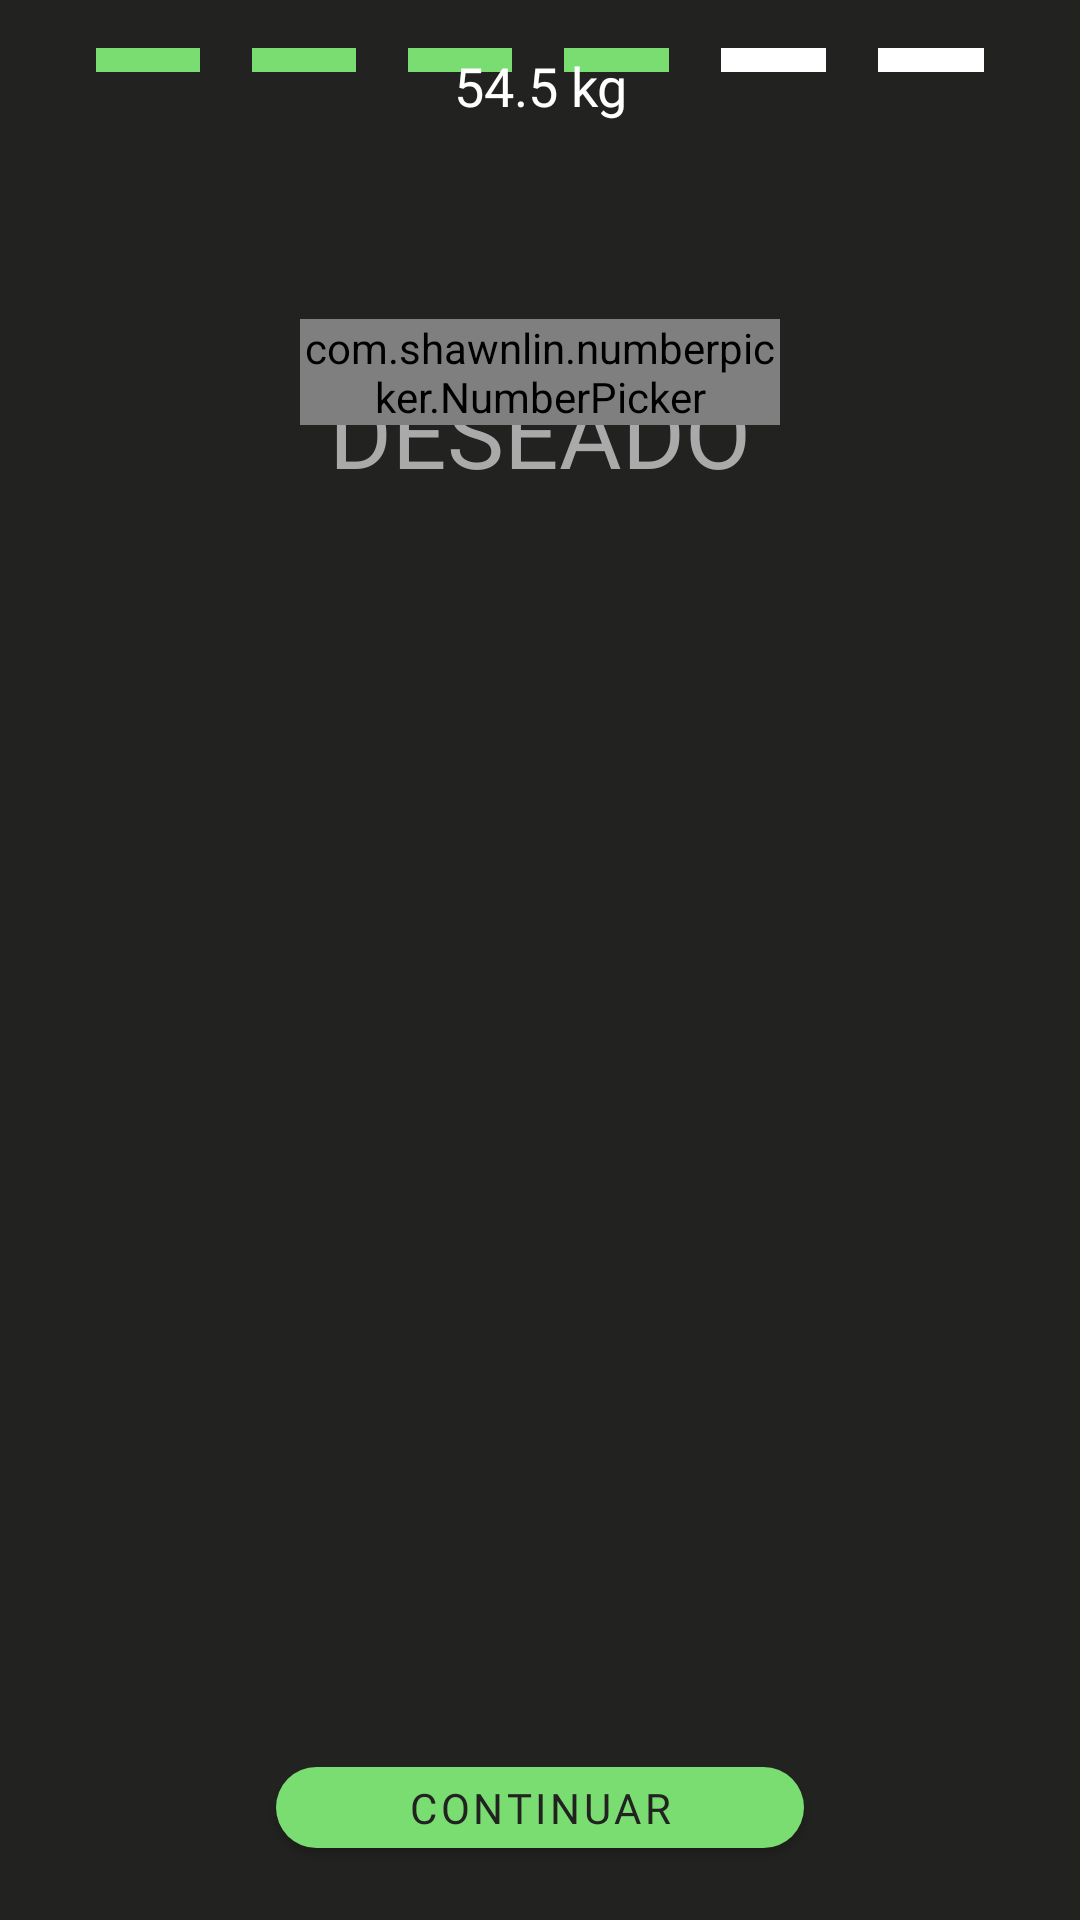

Layout XML and referenced resources for this Android screen:
<!-- AndroidManifest.xml: application theme Theme.CoachApp -->
<!-- res/layout/fragment_peso_deseado.xml -->
<?xml version="1.0" encoding="utf-8"?>
<androidx.constraintlayout.widget.ConstraintLayout xmlns:android="http://schemas.android.com/apk/res/android"
    xmlns:tools="http://schemas.android.com/tools"
    android:layout_width="match_parent"
    android:layout_height="match_parent"
    xmlns:app="http://schemas.android.com/apk/res-auto"
    tools:context=".PesoDeseadoFragment"
    android:background="@color/background">

    <androidx.appcompat.widget.LinearLayoutCompat
        android:id="@+id/llStepper"
        android:layout_width="0dp"
        android:layout_height="wrap_content"
        app:layout_constraintTop_toTopOf="parent"
        app:layout_constraintStart_toStartOf="parent"
        app:layout_constraintEnd_toEndOf="parent"
        android:layout_marginTop="16dp"
        android:layout_marginStart="32dp"
        android:layout_marginEnd="32dp"
        android:weightSum="17">

        <View
            android:layout_width="0dp"
            android:layout_height="8dp"
            android:background="@color/main_action_color"
            android:layout_weight="2"/>

        <View
            android:layout_width="0dp"
            android:layout_height="8dp"
            android:background="@color/background"
            android:layout_weight="1"/>

        <View
            android:layout_width="0dp"
            android:layout_height="8dp"
            android:background="@color/main_action_color"
            android:layout_weight="2"/>

        <View
            android:layout_width="0dp"
            android:layout_height="8dp"
            android:background="@color/background"
            android:layout_weight="1"/>

        <View
            android:layout_width="0dp"
            android:layout_height="8dp"
            android:background="@color/main_action_color"
            android:layout_weight="2"/>

        <View
            android:layout_width="0dp"
            android:layout_height="8dp"
            android:background="@color/background"
            android:layout_weight="1"/>

        <View
            android:layout_width="0dp"
            android:layout_height="8dp"
            android:background="@color/main_action_color"
            android:layout_weight="2"/>

        <View
            android:layout_width="0dp"
            android:layout_height="8dp"
            android:background="@color/background"
            android:layout_weight="1"/>

        <View
            android:layout_width="0dp"
            android:layout_height="8dp"
            android:background="@color/white"
            android:layout_weight="2"/>

        <View
            android:layout_width="0dp"
            android:layout_height="8dp"
            android:background="@color/background"
            android:layout_weight="1"/>

        <View
            android:layout_width="0dp"
            android:layout_height="8dp"
            android:background="@color/white"
            android:layout_weight="2"/>

        <View
            android:layout_width="0dp"
            android:layout_height="8dp"
            android:background="@color/background"
            android:layout_weight="1"/>

    </androidx.appcompat.widget.LinearLayoutCompat>

    <TextView
        android:id="@+id/tvEdad"
        style="@style/QuestionText"
        android:layout_width="0dp"
        android:layout_height="wrap_content"
        android:text="@string/pregunta_peso_actual"
        android:layout_marginTop="16dp"
        app:layout_constraintTop_toBottomOf="@+id/llStepper"
        app:layout_constraintStart_toStartOf="parent"
        app:layout_constraintEnd_toEndOf="parent"
        app:layout_constraintBottom_toTopOf="@id/ivEdad" />

    <ImageView
        android:id="@+id/ivEdad"
        android:layout_width="0dp"
        android:layout_height="164dp"
        android:src="@drawable/ic_peso"
        app:layout_constraintTop_toBottomOf="@+id/tvEdad"
        app:layout_constraintStart_toStartOf="parent"
        app:layout_constraintEnd_toEndOf="parent"
        app:layout_constraintBottom_toTopOf="@id/llBotones"
        android:layout_marginStart="48dp"
        android:layout_marginEnd="48dp"/>

    <TextView
        android:id="@+id/tvSeleccionPesoActual"
        style="@style/HighlightText"
        android:layout_width="wrap_content"
        android:layout_height="wrap_content"
        app:layout_constraintTop_toTopOf="@id/ivEdad"
        app:layout_constraintBottom_toBottomOf="@id/ivEdad"
        app:layout_constraintStart_toStartOf="@id/ivEdad"
        app:layout_constraintEnd_toEndOf="@id/ivEdad"
        android:textColor="@color/white"
        android:layout_marginTop="24dp"
        android:text="54.5 kg" />

    <TextView
        android:id="@+id/tvPesoActualLabel"
        style="@style/QuestionText"
        android:layout_width="wrap_content"
        android:layout_height="wrap_content"
        app:layout_constraintTop_toBottomOf="@id/ivEdad"
        app:layout_constraintStart_toStartOf="parent"
        app:layout_constraintEnd_toEndOf="parent"
        android:layout_marginTop="24dp"
        android:text="DESEADO" />

    <androidx.appcompat.widget.LinearLayoutCompat
        android:id="@+id/llBotones"
        android:layout_width="0dp"
        android:layout_height="wrap_content"
        android:orientation="horizontal"
        app:layout_constraintTop_toBottomOf="@id/ivEdad"
        app:layout_constraintBottom_toTopOf="@id/btnContinuar"
        app:layout_constraintStart_toStartOf="@id/btnContinuar"
        app:layout_constraintEnd_toEndOf="@id/btnContinuar">

        <com.shawnlin.numberpicker.NumberPicker
            android:id="@+id/npPesoUnidades"
            android:layout_width="wrap_content"
            android:layout_height="wrap_content"
            android:layout_margin="8dp"
            app:np_dividerColor="@color/background"
            app:np_min="1"
            app:np_max="200"
            app:np_textColor="@android:color/darker_gray"
            app:np_selectedTextColor="@color/white"
            />

        <View
            android:layout_width="1dp"
            android:layout_height="1dp"
            android:background="@color/white"
            android:layout_gravity="center"/>

        <com.shawnlin.numberpicker.NumberPicker
            android:id="@+id/npPesoDecimales"
            android:layout_width="wrap_content"
            android:layout_height="wrap_content"
            android:layout_margin="8dp"
            app:np_dividerColor="@color/background"
            app:np_min="1"
            app:np_max="200"
            app:np_textColor="@android:color/darker_gray"
            app:np_selectedTextColor="@color/white"
            />

        <com.shawnlin.numberpicker.NumberPicker
            android:id="@+id/npUnidadesPeso"
            android:layout_width="wrap_content"
            android:layout_height="wrap_content"
            android:layout_margin="8dp"
            app:np_dividerColor="@color/background"
            app:np_textColor="@android:color/darker_gray"
            app:np_selectedTextColor="@color/white" />

    </androidx.appcompat.widget.LinearLayoutCompat>


    <Button
        android:id="@+id/btnContinuar"
        style="@style/PrimaryButton"
        android:text="@string/btn_continuar"
        android:layout_width="0dp"
        android:layout_height="wrap_content"
        android:layout_marginStart="92dp"
        android:layout_marginEnd="92dp"
        android:layout_marginBottom="24dp"
        app:layout_constraintBottom_toBottomOf="parent"
        app:layout_constraintStart_toStartOf="parent"
        app:layout_constraintEnd_toEndOf="parent"/>

</androidx.constraintlayout.widget.ConstraintLayout>
<!-- resources referenced by this layout -->
<resources>
  <color name="background">#222220</color>
  <color name="main_action_color">#79dd72</color>
  <color name="white">#FFFFFFFF</color>
  <string name="btn_continuar">CONTINUAR</string>
  <string name="pregunta_peso_actual">Peso</string>
  <style name="HighlightText" parent="Widget.MaterialComponents.TextView">
          <item name="android:textColor">@color/main_action_color</item>
          <item name="fontFamily">@font/montserrat_bold</item>
          <item name="android:fontFamily">@font/montserrat_bold</item>
          <item name="android:textAlignment">center</item>
          <item name="android:textSize">18sp</item>
      </style>
  <style name="PrimaryButton" parent="Widget.MaterialComponents.Button">
          <item name="android:fontFamily">@font/montserrat_medium</item>
          <item name="background">@drawable/main_button_style</item>
          <item name="backgroundTint">@null</item>
          <item name="android:background">@drawable/main_button_style</item>
          <item name="android:backgroundTint">@null</item>
          <item name="android:textColor">@color/background</item>
          <item name="android:minHeight">0dp</item>
      </style>
  <style name="QuestionText" parent="Widget.MaterialComponents.TextView">
          <item name="fontFamily">@font/montserrat_medium</item>
          <item name="android:fontFamily">@font/montserrat_medium</item>
          <item name="android:textColor">@android:color/darker_gray</item>
          <item name="android:textAlignment">center</item>
          <item name="android:textSize">32sp</item>
      </style>
  <style name="Theme.CoachApp" parent="Theme.MaterialComponents.DayNight.NoActionBar">
          
          <item name="colorPrimary">@color/purple_200</item>
          <item name="colorPrimaryVariant">@color/purple_700</item>
          <item name="colorOnPrimary">@color/white</item>
          
          <item name="colorSecondary">@color/teal_200</item>
          <item name="colorSecondaryVariant">@color/teal_700</item>
          <item name="colorOnSecondary">@color/black</item>
          
          <item name="android:statusBarColor" tools:targetApi="l">@color/background</item>
          
          <item name="colorSurface">@color/background</item>
  
      </style>
  <!-- drawable main_button_style (drawable) -->
  <?xml version="1.0" encoding="utf-8"?>
  <shape xmlns:android="http://schemas.android.com/apk/res/android">
      <corners
          android:radius="48dp"/>
      <solid
          android:color="@color/main_action_color"/>
  </shape>
  <color name="purple_200">#FFBB86FC</color>
  <color name="purple_700">#FF3700B3</color>
  <color name="teal_200">#FF03DAC5</color>
  <color name="teal_700">#FF018786</color>
  <color name="black">#FF000000</color>
</resources>
